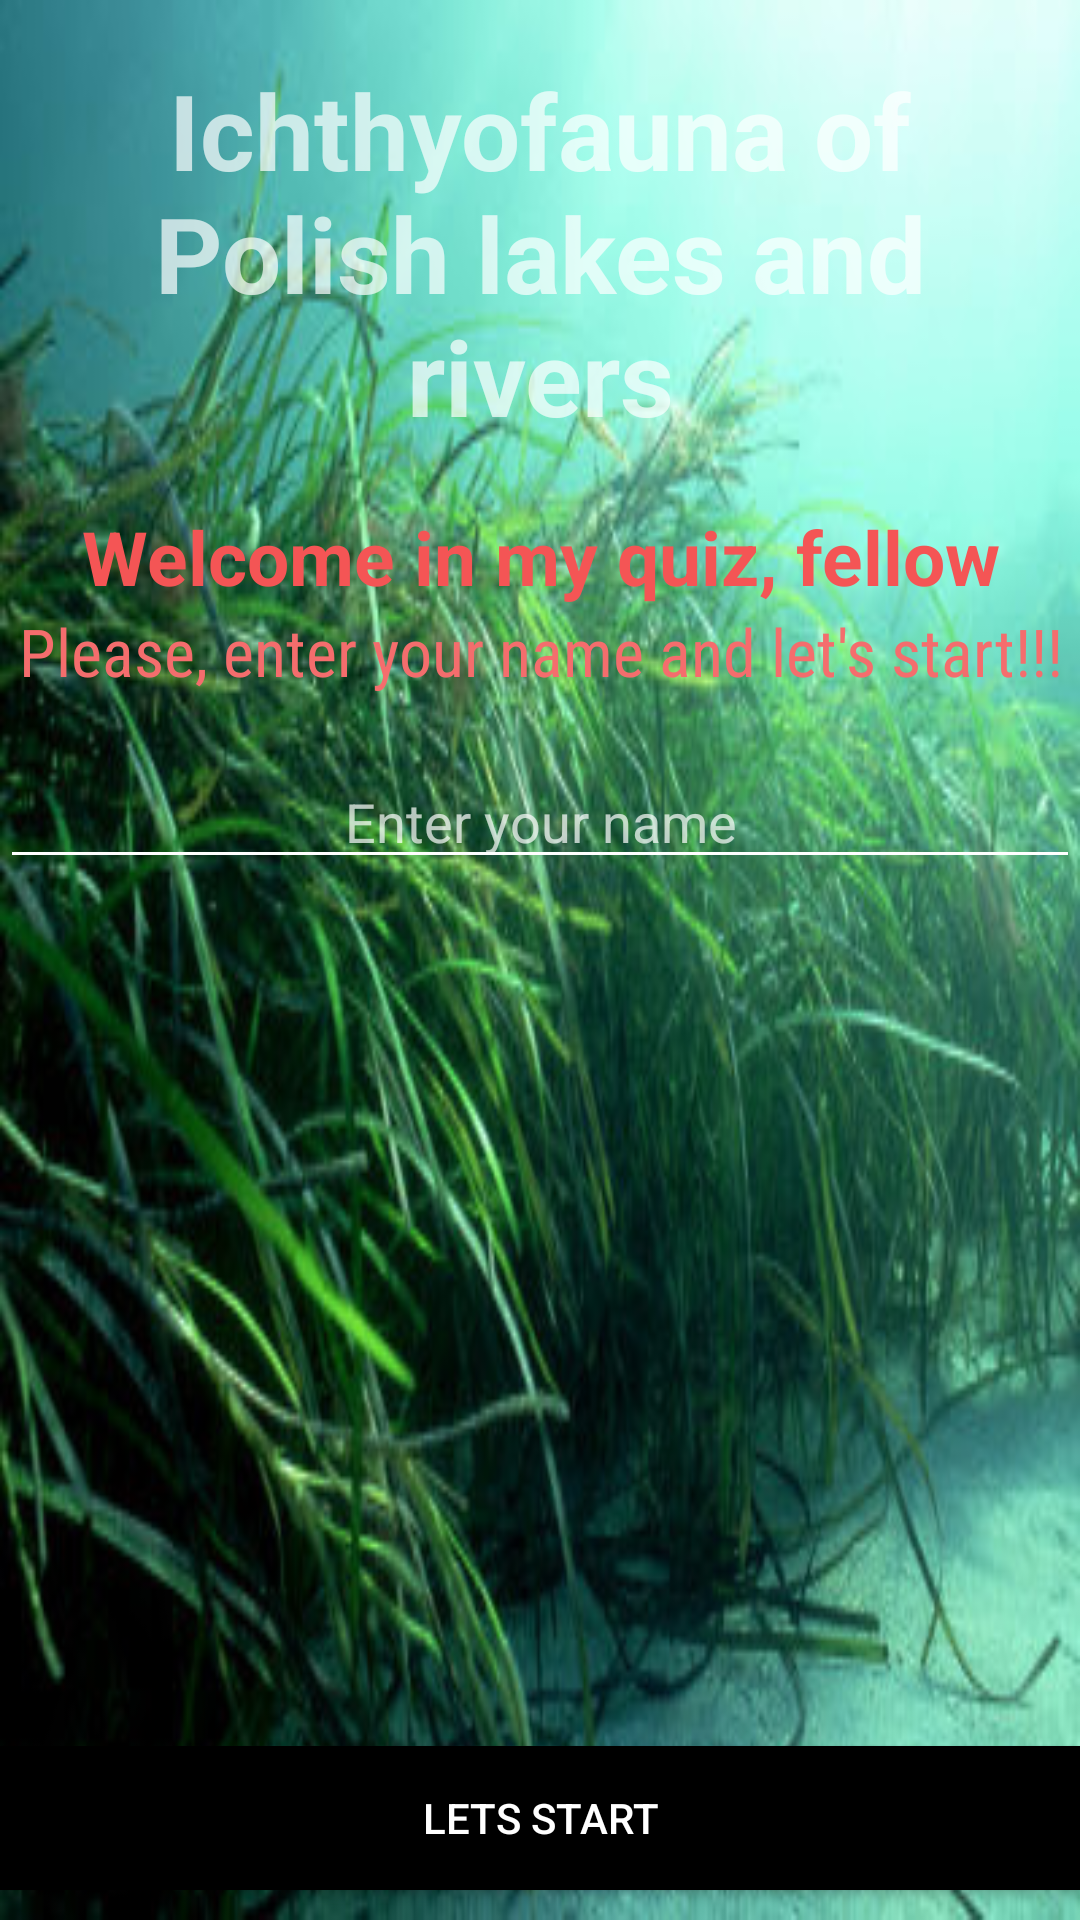

Android layout source for this screen:
<!-- AndroidManifest.xml: activity theme FishingQuiz -->
<!-- res/layout/activity_main.xml -->
<?xml version="1.0" encoding="utf-8"?>
<RelativeLayout xmlns:android="http://schemas.android.com/apk/res/android"
    xmlns:app="http://schemas.android.com/apk/res-auto"
    xmlns:tools="http://schemas.android.com/tools"
    android:layout_width="match_parent"
    android:layout_height="match_parent"
    android:background="@drawable/water_plants"
    tools:context="com.example.android.fishingquizapp.MainActivity">

    <LinearLayout
        android:layout_width="match_parent"
        android:layout_height="wrap_content"
        android:orientation="vertical">

        <TextView
            android:layout_width="match_parent"
            android:layout_height="wrap_content"
            android:layout_marginBottom="20dp"
            android:layout_marginLeft="10dp"
            android:layout_marginRight="10dp"
            android:layout_marginTop="20dp"
            android:gravity="center"
            android:text="@string/title"
            android:textSize="35sp"
            android:textStyle="bold" />

        <TextView
            android:layout_width="match_parent"
            android:layout_height="wrap_content"
            android:gravity="center"
            android:text="@string/wellcome1"
            android:textColor="#f45555"
            android:textSize="25sp"
            android:textStyle="bold" />

        <TextView
            android:layout_width="match_parent"
            android:layout_height="wrap_content"
            android:fontFamily="sans-serif-condensed"
            android:gravity="center"
            android:text="@string/wellcome2"
            android:textColor="#f46d6d"
            android:textSize="22sp" />

        <EditText
            android:id="@+id/enteredName"
            android:layout_width="match_parent"
            android:layout_height="wrap_content"
            android:layout_marginTop="20dp"
            android:gravity="center"
            android:hint="Enter your name"
            android:inputType="textCapWords" />
    </LinearLayout>

    <Button
        android:id="@+id/lets_start"
        android:layout_width="match_parent"
        android:layout_height="wrap_content"
        android:layout_alignParentBottom="true"
        android:layout_centerHorizontal="true"
        android:layout_marginBottom="10dp"
        android:background="@android:color/black"
        android:onClick="letsStart"
        android:text="Lets Start"
        android:textAllCaps="true" />

</RelativeLayout>
<!-- resources referenced by this layout -->
<resources>
  <!-- drawable water_plants: jpg bitmap (drawable, 44444 bytes) -->
  <string name="title">Ichthyofauna of Polish lakes and rivers</string>
  <string name="wellcome1">Welcome in my quiz, fellow</string>
  <string name="wellcome2">Please, enter your name and let\'s start!!!</string>
  <style name="FishingQuiz" parent="Theme.AppCompat.NoActionBar">
          <item name="colorAccent">@android:color/holo_red_dark</item>
          <item name="android:colorBackground">@android:color/holo_blue_dark</item>
          <item name="android:windowBackground">?android:attr/detailsElementBackground</item>
          <item name="android:textColorSecondary">@android:color/background_light</item>
          <item name="android:textColorSecondaryInverse">@android:color/background_dark</item>
          <item name="android:textColorPrimaryInverse">@android:color/background_light</item>
          <item name="android:textColorPrimary">@android:color/background_light</item>
      </style>
</resources>
